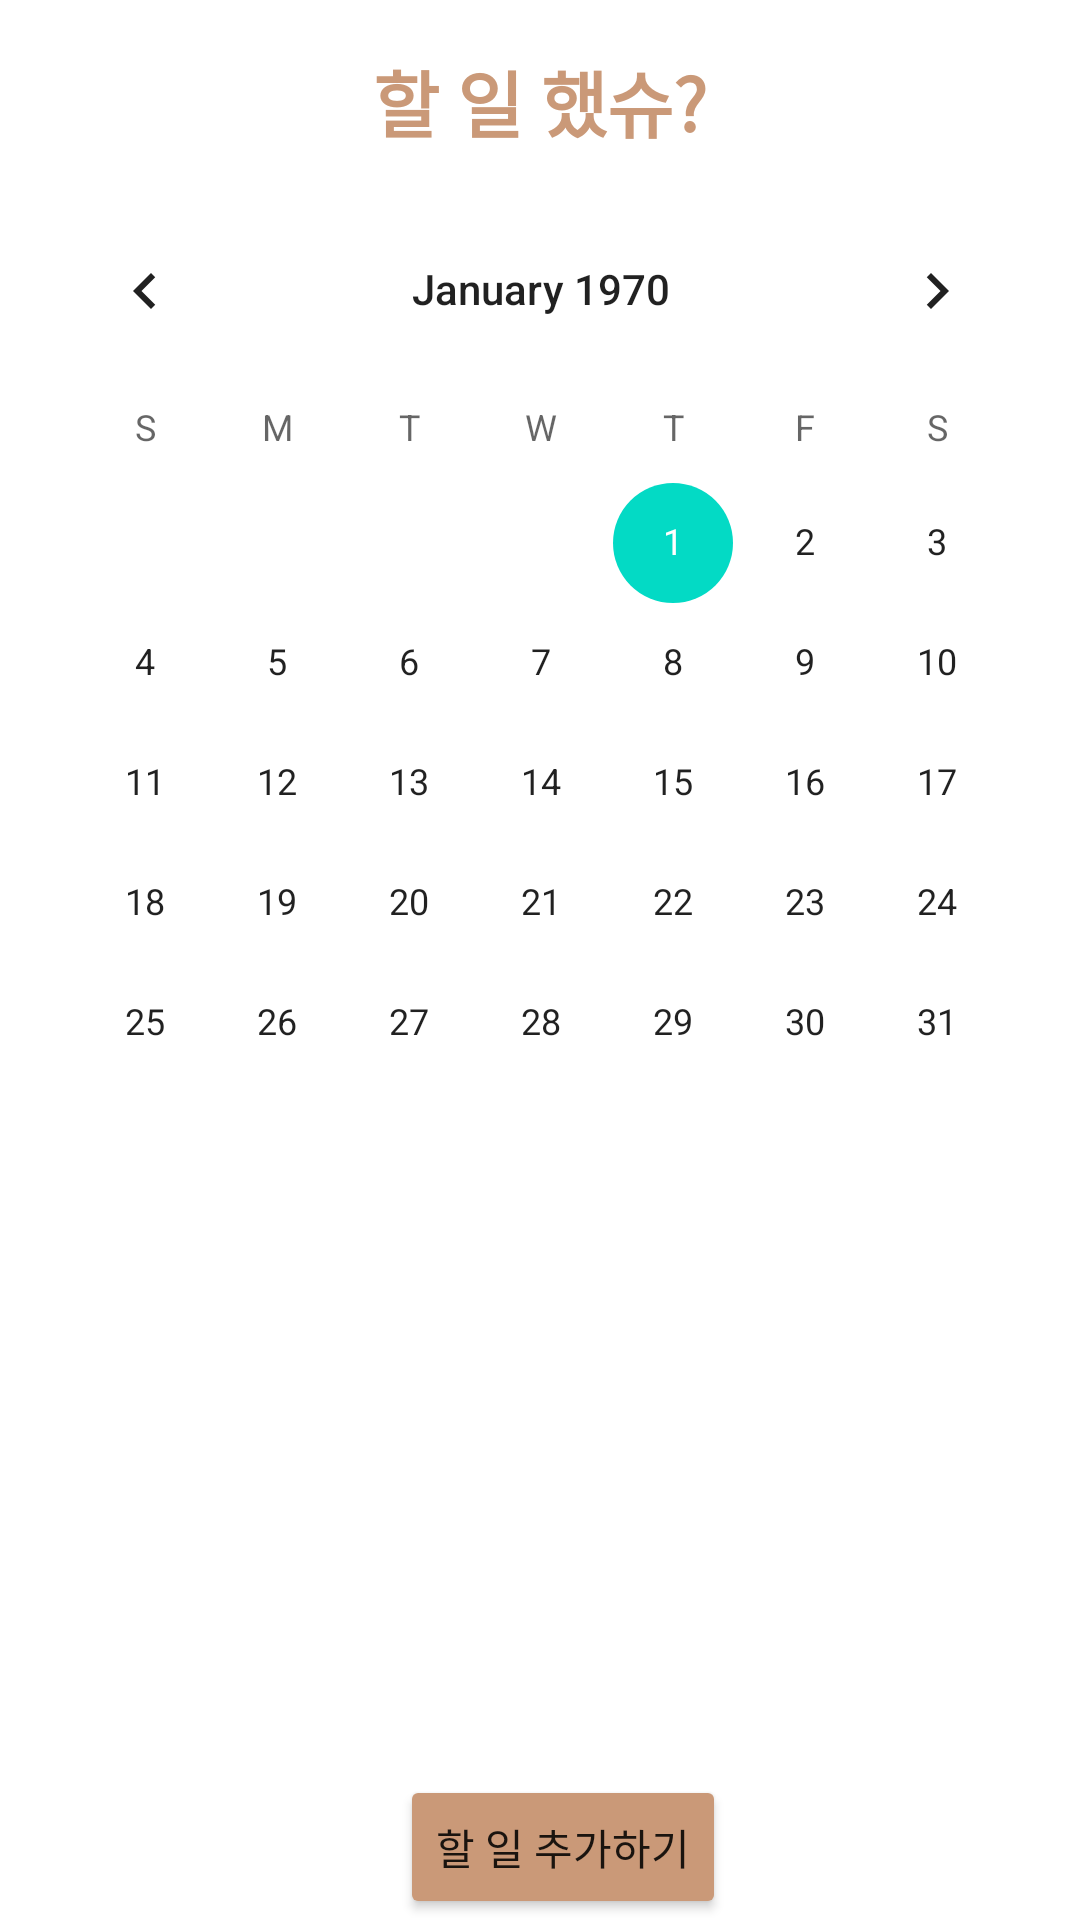

This screen was rendered from an Android layout file. Write that file and the resources it references.
<!-- AndroidManifest.xml: application theme Theme.GURU02 -->
<!-- res/layout/activity_home.xml -->
<?xml version="1.0" encoding="utf-8"?>
<androidx.constraintlayout.widget.ConstraintLayout xmlns:android="http://schemas.android.com/apk/res/android"
    xmlns:app="http://schemas.android.com/apk/res-auto"
    xmlns:tools="http://schemas.android.com/tools"
    android:layout_width="match_parent"
    android:layout_height="wrap_content"
    android:orientation="vertical" >

    <CalendarView
        android:id="@+id/calendarView"
        android:layout_width="wrap_content"
        android:layout_height="wrap_content"
        android:layout_marginStart="8dp"
        android:layout_marginTop="12dp"
        android:layout_marginEnd="8dp"
        app:layout_constraintEnd_toEndOf="parent"
        app:layout_constraintHorizontal_bias="0.488"
        app:layout_constraintStart_toStartOf="parent"
        app:layout_constraintTop_toBottomOf="@+id/title" />

    <TextView
        android:id="@+id/calendarTextView"
        android:layout_width="400dp"
        android:layout_height="162dp"
        android:layout_marginStart="8dp"
        android:layout_marginTop="16dp"
        android:layout_marginEnd="8dp"
        android:gravity="center"
        android:textAppearance="@style/TextAppearance.AppCompat.Large"
        app:layout_constraintBottom_toTopOf="@+id/plusBtn"
        app:layout_constraintEnd_toEndOf="parent"
        app:layout_constraintStart_toStartOf="parent"
        app:layout_constraintTop_toBottomOf="@+id/calendarView" />

    <TextView
        android:id="@+id/title"
        android:layout_width="0dp"
        android:layout_height="wrap_content"
        android:layout_marginStart="8dp"
        android:layout_marginTop="16dp"
        android:layout_marginEnd="8dp"
        android:gravity="center"
        android:text="할 일 했슈?"
        android:textAppearance="@style/TextAppearance.AppCompat.Large"
        android:textColor="#CA9978"
        android:textSize="24sp"
        android:textStyle="bold"
        app:layout_constraintEnd_toEndOf="parent"
        app:layout_constraintStart_toStartOf="parent"
        app:layout_constraintTop_toTopOf="parent" />

    <Button
        android:id="@+id/plusBtn"
        android:layout_width="wrap_content"
        android:layout_height="wrap_content"
        android:layout_marginTop="16dp"
        android:layout_marginBottom="4dp"
        android:backgroundTint="#ca9978"
        android:text="할 일 추가하기"
        app:layout_constraintBottom_toBottomOf="parent"
        app:layout_constraintEnd_toEndOf="parent"
        app:layout_constraintHorizontal_bias="0.531"
        app:layout_constraintStart_toStartOf="parent"
        app:layout_constraintTop_toBottomOf="@+id/calendarTextView" />

</androidx.constraintlayout.widget.ConstraintLayout>
<!-- resources referenced by this layout -->
<resources>
  <style name="Theme.GURU02" parent="Theme.MaterialComponents.DayNight.DarkActionBar">
          
          <item name="colorPrimary">@color/purple_500</item>
          <item name="colorPrimaryVariant">@color/purple_700</item>
          <item name="colorOnPrimary">@color/white</item>
          
          <item name="colorSecondary">@color/teal_200</item>
          <item name="colorSecondaryVariant">@color/teal_700</item>
          <item name="colorOnSecondary">@color/black</item>
          
          <item name="android:statusBarColor">?attr/colorPrimaryVariant</item>
          
      </style>
  <color name="purple_500">#FF6200EE</color>
  <color name="purple_700">#FF3700B3</color>
  <color name="white">#ffffff</color>
  <color name="teal_200">#FF03DAC5</color>
  <color name="teal_700">#FF018786</color>
  <color name="black">#000000</color>
</resources>
